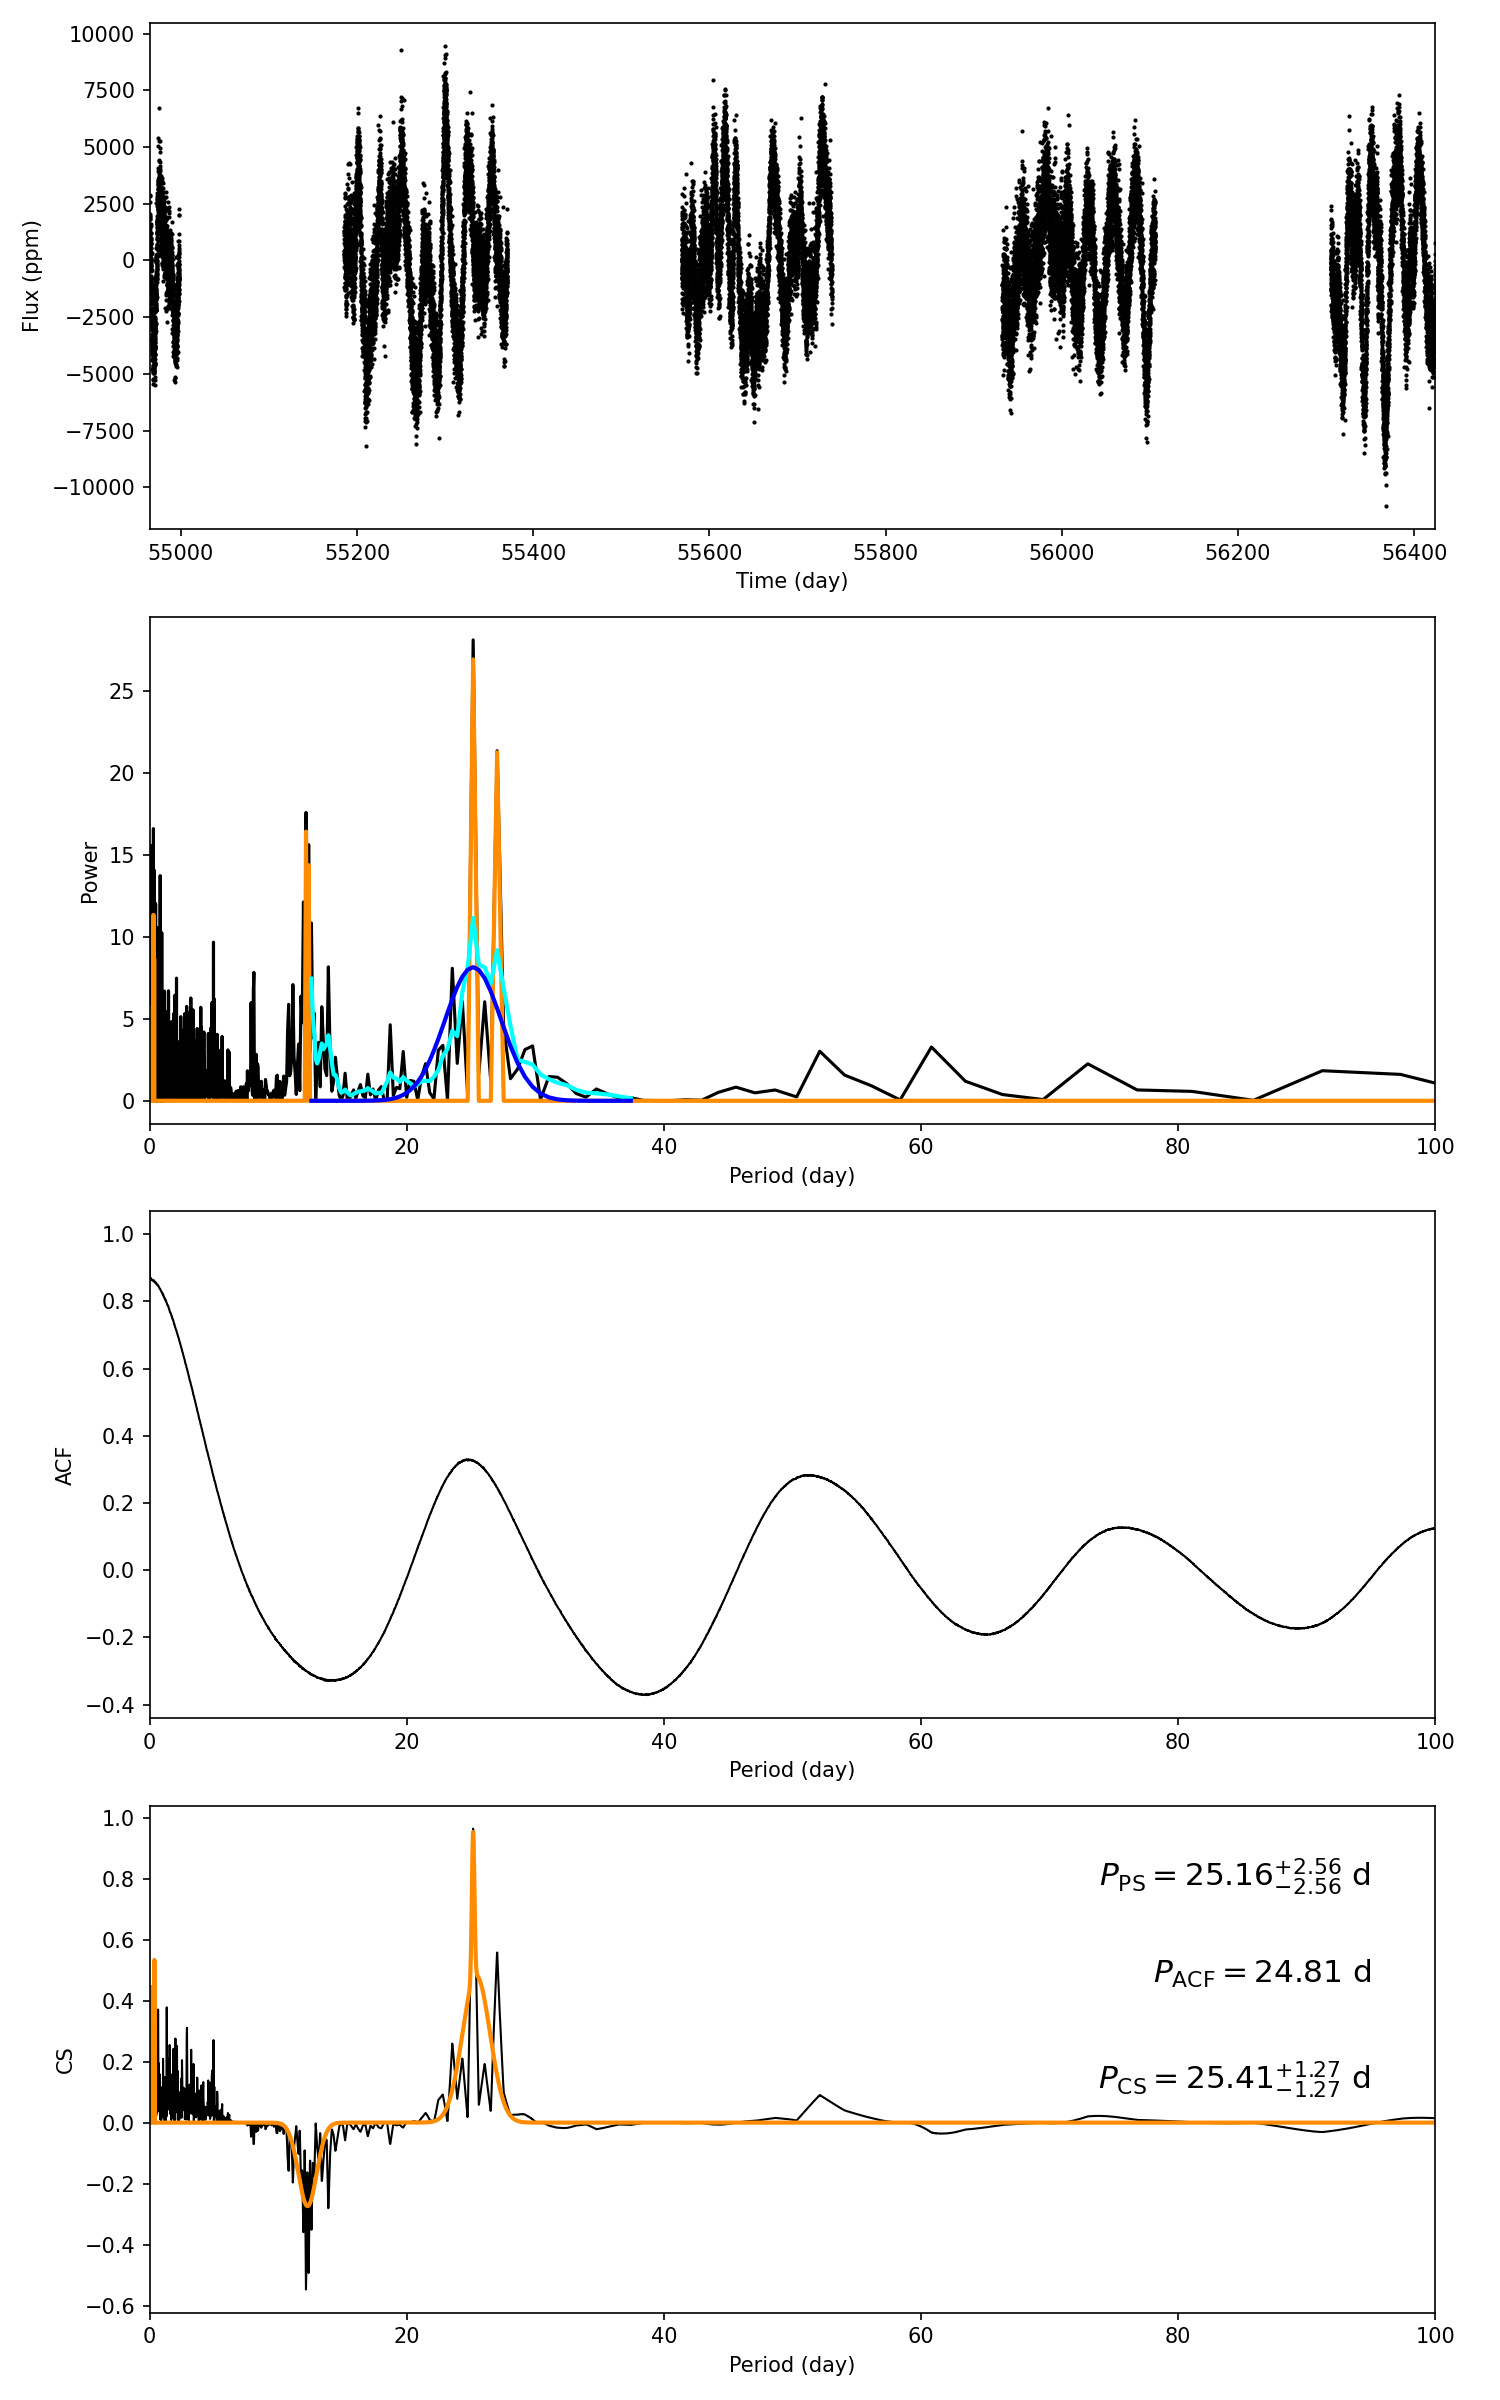

The data file committed next to this chart (first rows):
target_id, prot_ps, prot_acf, prot_cs, e_prot_ps, E_prot_ps, e_prot_acf, E_prot_acf, e_prot_cs, E_prot_cs, sph_ps, sph_acf, sph_cs, e_sph_ps, e_sph_acf, e_sph_cs, h_ps, fa_prob_ps, hacf, gacf, hcs
1725330, 25.16, 24.81, 25.41, 2.564, 2.564, -1.0, -1.0, 1.266, 1.266, 2455, 2515, 2500, 501.3, 537.1, 534.5, 28.09, 6.291524644900975e-13, 0.6648, 0.3194, 0.9637
